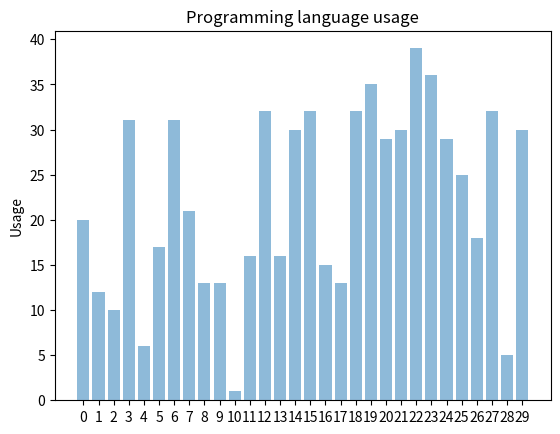

The script that saved this image:
import matplotlib.pyplot as plt
import random




num_days = 30
days = range(num_days)
y_pos = range(len(days))
performance = [
    random.randint(0,40) for _ in range(num_days)
]

plt.bar(y_pos, performance, align='center', alpha=0.5)
plt.xticks(y_pos, days)
plt.ylabel('Usage')
plt.title('Programming language usage')

plt.show()